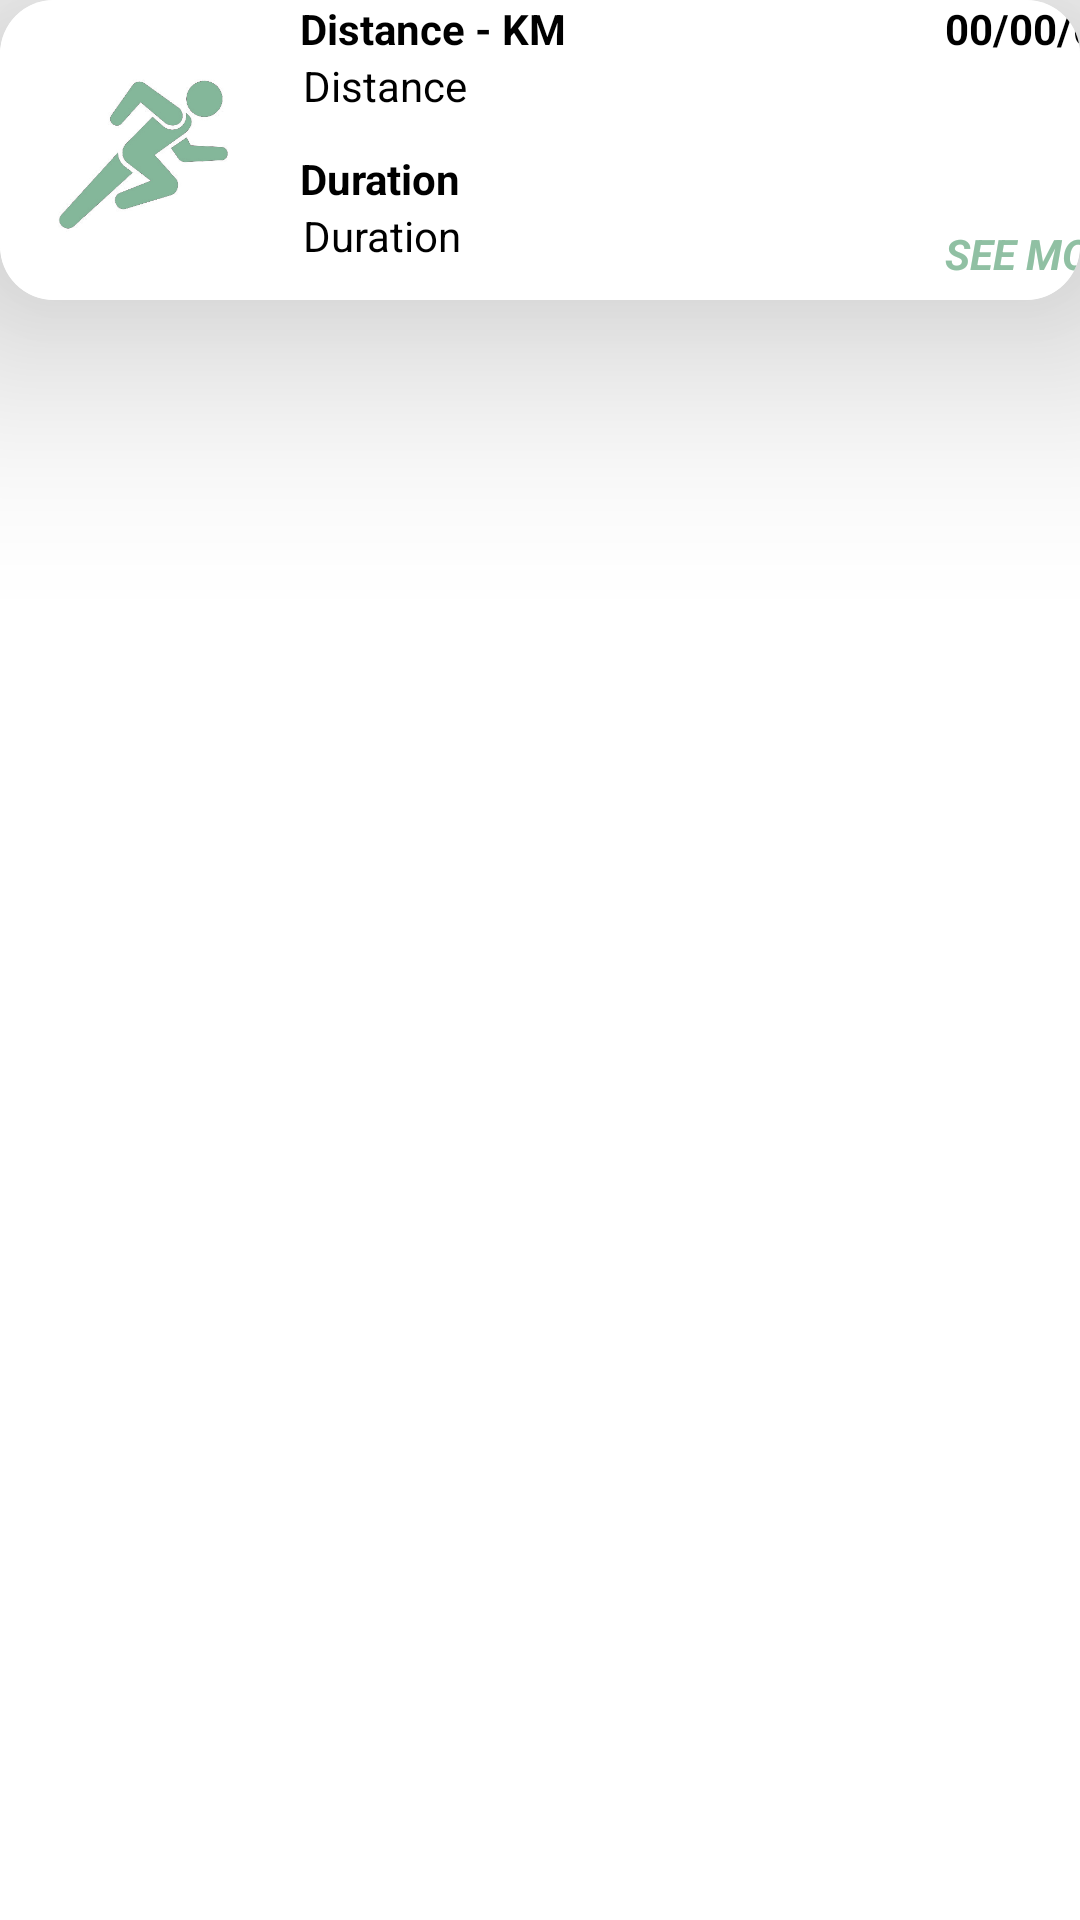

Layout XML and referenced resources for this Android screen:
<!-- AndroidManifest.xml: application theme Theme.Coursework3 -->
<!-- res/layout/listview_item_layout.xml -->
<?xml version="1.0" encoding="utf-8"?>
<androidx.constraintlayout.widget.ConstraintLayout xmlns:android="http://schemas.android.com/apk/res/android"
    xmlns:app="http://schemas.android.com/apk/res-auto"
    xmlns:tools="http://schemas.android.com/tools"
    android:layout_width="match_parent"
    android:layout_height="match_parent">


    <androidx.cardview.widget.CardView
        android:id="@+id/cardView"
        android:layout_width="0dp"
        android:layout_height="100dp"
        android:layout_marginStart="0dp"
        android:layout_marginTop="0dp"
        android:layout_marginEnd="0dp"
        app:cardCornerRadius="18dp"
        app:cardElevation="50dp"
        app:layout_constraintEnd_toEndOf="parent"
        app:layout_constraintStart_toStartOf="parent"
        app:layout_constraintTop_toTopOf="parent">

        <RelativeLayout
            android:id="@+id/relativeLayout"
            android:layout_width="400dp"
            android:layout_height="100dp"
            android:background="@color/white">

            <RelativeLayout
                android:layout_width="100dp"
                android:layout_height="match_parent">

                <ImageView
                    android:id="@+id/imageView4"
                    android:layout_width="wrap_content"
                    android:layout_height="wrap_content"
                    app:srcCompat="@drawable/run_icon" />
            </RelativeLayout>

            <RelativeLayout
                android:layout_width="150dp"
                android:layout_height="50dp"
                android:layout_alignParentTop="true"
                android:layout_alignParentEnd="true"
                android:layout_marginTop="0dp"
                android:layout_marginEnd="150dp">

                <TextView
                    android:id="@+id/distanceTextView"
                    android:layout_width="133dp"
                    android:layout_height="30dp"
                    android:layout_alignParentTop="true"
                    android:layout_alignParentEnd="true"
                    android:layout_marginTop="19dp"
                    android:layout_marginEnd="16dp"
                    android:text="Distance"
                    android:textColor="@color/black" />

                <TextView
                    android:id="@+id/textView8"
                    android:layout_width="wrap_content"
                    android:layout_height="wrap_content"
                    android:text="Distance - KM"
                    android:textColor="@color/black"
                    android:textStyle="bold" />
            </RelativeLayout>

            <RelativeLayout
                android:layout_width="150dp"
                android:layout_height="50dp"
                android:layout_alignParentEnd="true"
                android:layout_alignParentBottom="true"
                android:layout_marginEnd="150dp"
                android:layout_marginBottom="0dp">

                <TextView
                    android:id="@+id/textView2"
                    android:layout_width="wrap_content"
                    android:layout_height="wrap_content"
                    android:text="Duration"
                    android:textColor="@color/black"
                    android:textStyle="bold" />

                <TextView
                    android:id="@+id/durationTextView"
                    android:layout_width="133dp"
                    android:layout_height="30dp"
                    android:layout_alignParentTop="true"
                    android:layout_alignParentEnd="true"
                    android:layout_marginTop="19dp"
                    android:layout_marginEnd="16dp"
                    android:text="Duration"
                    android:textColor="@color/black" />

            </RelativeLayout>

            <TextView
                android:id="@+id/textView7"
                android:layout_width="wrap_content"
                android:layout_height="wrap_content"
                android:layout_marginTop="75dp"
                android:layout_marginStart="315dp"
                android:text="SEE MORE >"
                android:textColor="#90C0A3"
                android:textStyle="bold|italic" />

            <TextView
                android:id="@+id/hiddenId"
                android:layout_width="133dp"
                android:layout_height="30dp"
                android:text="Distance"
                android:textColor="@color/black"
                android:visibility="invisible" />

            <TextView
                android:id="@+id/dateText"
                android:layout_width="wrap_content"
                android:layout_height="wrap_content"
                android:layout_marginStart="315dp"
                android:text="00/00/00"
                android:textColor="@color/black"
                android:textStyle="bold" />
        </RelativeLayout>
    </androidx.cardview.widget.CardView>

</androidx.constraintlayout.widget.ConstraintLayout>
<!-- resources referenced by this layout -->
<resources>
  <color name="black">#000000</color>
  <color name="white">#FFFFFFFF</color>
  <!-- drawable run_icon: png bitmap (drawable-v24, 17594 bytes) -->
  <style name="Theme.Coursework3" parent="Theme.MaterialComponents.DayNight.NoActionBar">
          
          <item name="colorPrimary">@color/black</item>
          <item name="colorPrimaryVariant">@color/green</item>
          <item name="colorOnPrimary">@color/white</item>
          
          <item name="colorSecondary">@color/teal_200</item>
          <item name="colorSecondaryVariant">@color/teal_700</item>
          <item name="colorOnSecondary">@color/black</item>
          
          <item name="android:statusBarColor" tools:targetApi="l">?attr/colorPrimaryVariant</item>
          
      </style>
  <color name="green">#539F74</color>
  <color name="teal_200">#FF03DAC5</color>
  <color name="teal_700">#FF018786</color>
</resources>
